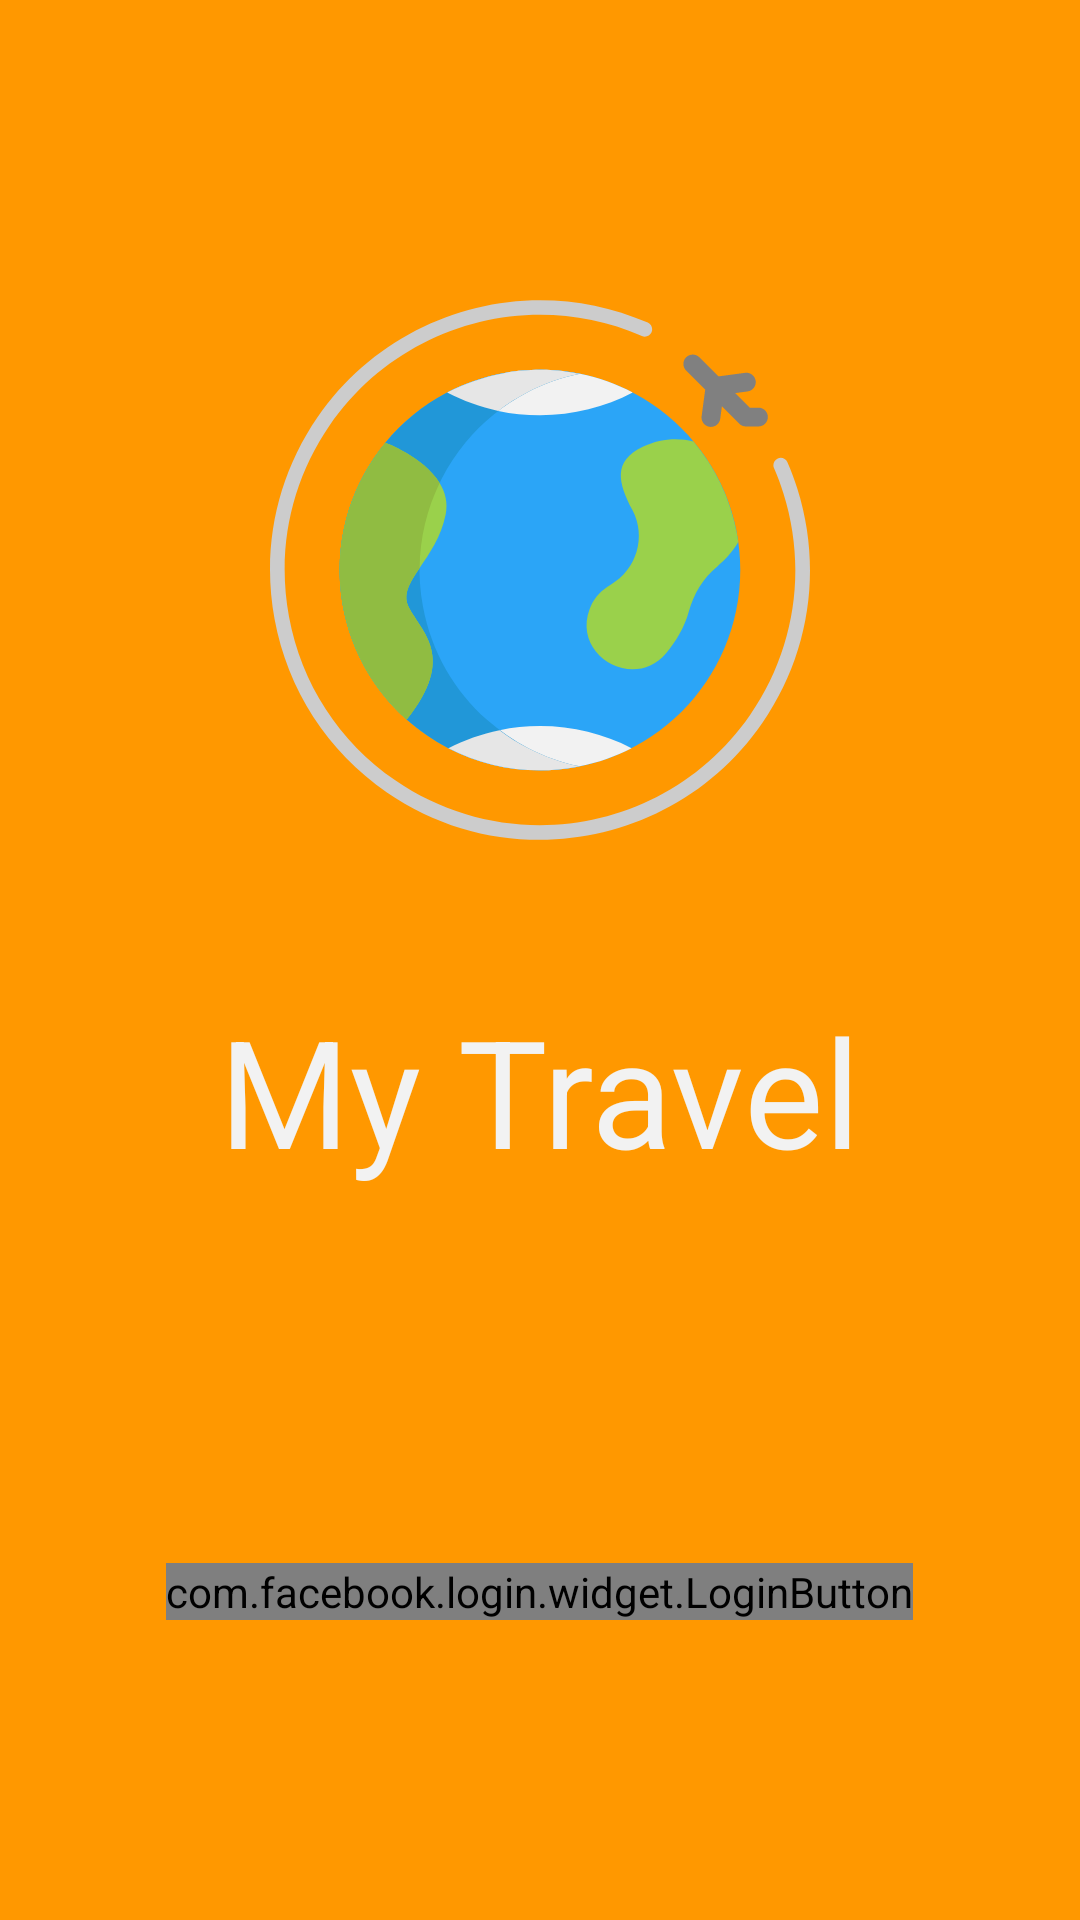

Reconstruct the res/layout file that produces this screen, plus the resources it refers to.
<!-- AndroidManifest.xml: application theme MyTravelTheme -->
<!-- res/layout/activity_login.xml -->
<?xml version="1.0" encoding="utf-8"?>
<RelativeLayout xmlns:android="http://schemas.android.com/apk/res/android"
    xmlns:app="http://schemas.android.com/apk/res-auto"
    android:layout_width="match_parent"
    android:layout_height="match_parent"
    android:background="@color/primary">

    <ImageView
        android:id="@+id/icon"
        android:layout_width="280dp"
        android:layout_height="280dp"
        android:layout_centerHorizontal="true"
        android:paddingTop="100dp"
        app:srcCompat="@drawable/travel" />

    <TextView
        android:layout_width="wrap_content"
        android:layout_height="wrap_content"
        android:layout_below="@+id/icon"
        android:layout_centerHorizontal="true"
        android:paddingTop="50dp"
        android:text="@string/app_name"
        android:textColor="#F2F2F2"
        android:textSize="50sp" />


    <com.facebook.login.widget.LoginButton
        android:id="@+id/login_button"
        style="@style/FacebookLoginButton"
        android:layout_width="wrap_content"
        android:layout_height="wrap_content"
        android:layout_alignParentBottom="true"
        android:layout_centerHorizontal="true"
        android:layout_marginBottom="100dp" />

    <com.rey.material.widget.ProgressView
        android:id="@+id/progress"
        android:layout_width="48dp"
        android:layout_height="48dp"
        android:layout_alignParentBottom="true"
        android:layout_centerHorizontal="true"
        android:layout_gravity="center_horizontal"
        android:layout_marginBottom="100dp"
        android:visibility="gone"
        app:pv_autostart="true"
        app:pv_circular="true"
        app:pv_progressMode="indeterminate"
        app:pv_progressStyle="@style/MyTravelTheme.CircularProgress" />

</RelativeLayout>
<!-- resources referenced by this layout -->
<resources>
  <color name="primary">#FF9800</color>
  <!-- drawable travel: vector/xml drawable (drawable, 5445 chars, omitted) -->
  <string name="app_name">My Travel</string>
  <style name="MyTravelTheme" parent="MyTravelTheme.Base">
  
      </style>
  <style name="MyTravelTheme.Base" parent="Theme.AppCompat.Light.DarkActionBar">
          <item name="colorPrimary">@color/primary</item>
          <item name="colorPrimaryDark">@color/primary_dark</item>
          <item name="colorAccent">@color/accent</item>
          <item name="windowNoTitle">true</item>
          <item name="windowActionBar">false</item>
      </style>
  <color name="primary_dark">#F57C00</color>
  <color name="accent">#8BC34A</color>
</resources>
